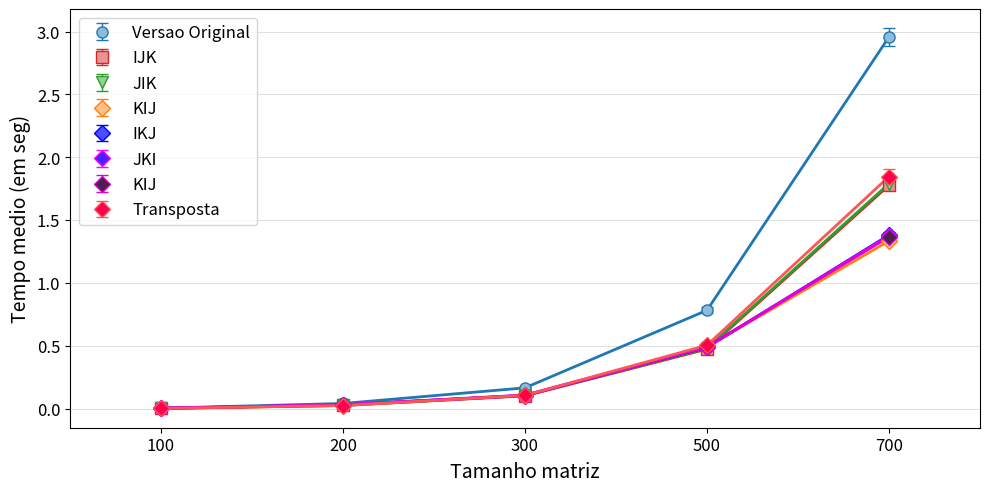

This chart was generated by the following Python code:
import matplotlib.pyplot as plt
import matplotlib.patches as mpatches
import matplotlib as mpl
import numpy as np


VersaoOriginal = [
[0.0085990000, 0.0069060000, 0.0059060000, 0.0059120000, 0.0060200000, 0.0070290000, 0.0057900000, 0.0068580000, 0.0062530000, 0.0064660000, 0.0062310000, 0.0059670000, 0.0061760000, 0.0060720000, 0.0069220000, 0.0068950000, 0.0063390000, 0.0059440000, 0.0076770000, 0.0060330000, 0.0066310000, 0.0061820000, 0.0059860000, 0.0062790000, 0.0055720000, 0.0062310000, 0.0061560000, 0.0062110000, 0.0060750000, 0.0061680000],
[0.0434890000, 0.0432660000, 0.0427210000, 0.0437720000, 0.0426420000, 0.0429800000, 0.0424360000, 0.0433540000, 0.0442950000, 0.0508130000, 0.0432660000, 0.0429980000, 0.0437070000, 0.0432820000, 0.0431820000, 0.0428850000, 0.0431650000, 0.0427620000, 0.0440290000, 0.0447660000, 0.0429460000, 0.0446100000, 0.0430330000, 0.0442150000, 0.0427420000, 0.0429880000, 0.0443540000, 0.0427280000, 0.0440400000, 0.0435820000],
[0.1751930000, 0.1653500000, 0.1652720000, 0.1639840000, 0.1655240000, 0.1659920000, 0.1739480000, 0.1665120000, 0.1691310000, 0.1645060000, 0.1668220000, 0.1650000000, 0.1726700000, 0.1716010000, 0.1708240000, 0.1650220000, 0.1706690000, 0.1697660000, 0.1661220000, 0.1677460000, 0.1667780000, 0.1667170000, 0.1673810000, 0.1721230000, 0.1651610000, 0.1700250000, 0.1677050000, 0.1635120000, 0.1661060000, 0.1729090000],
[0.7663190000, 0.7806810000, 0.7972260000, 0.7671560000, 0.7628010000, 0.7697040000, 0.7719380000, 0.7663260000, 0.7744890000, 0.7633530000, 0.7632550000, 0.7793930000, 0.7885280000, 0.7724190000, 0.7618610000, 0.7745410000, 0.7690050000, 0.8205260000, 0.8061170000, 0.7790200000, 0.7905040000, 0.8017450000, 0.7642370000, 0.7587230000, 0.8259500000, 0.8052070000, 0.8148020000, 0.8649010000, 0.7984610000, 0.7749160000],
[2.9688810000, 3.0154450000, 2.9849180000, 2.9045940000, 3.1307600000, 3.0497240000, 2.9668700000, 3.0671130000, 2.8808560000, 2.8955940000, 2.8862880000, 2.9380260000, 2.9506500000, 2.9085240000, 2.8879360000, 2.8809200000, 2.8868730000, 2.8815080000, 2.9523020000, 2.9946520000, 2.9473690000, 3.1078070000, 2.9651510000, 2.9531900000, 2.9920920000, 2.9433780000, 3.0554170000, 2.8925220000, 2.9249320000, 2.9025130000]
]

Versao1 = [
[0.0054110000, 0.0037030000, 0.0035090000, 0.0051120000, 0.0033200000, 0.0039720000, 0.0032980000, 0.0040290000, 0.0043750000, 0.0040820000, 0.0046740000, 0.0037910000, 0.0035620000, 0.0039270000, 0.0040990000, 0.0043010000, 0.0054760000, 0.0046210000, 0.0046040000, 0.0040860000, 0.0038310000, 0.0049060000, 0.0044030000, 0.0045520000, 0.0040810000, 0.0044140000, 0.0046530000, 0.0046190000, 0.0041770000, 0.0040510000],
[0.0297110000, 0.0284330000, 0.0264400000, 0.0267010000, 0.0267420000, 0.0269360000, 0.0269200000, 0.0281410000, 0.0387000000, 0.0317350000, 0.0287080000, 0.0270370000, 0.0270040000, 0.0281920000, 0.0277940000, 0.0273100000, 0.0286630000, 0.0269680000, 0.0267510000, 0.0263510000, 0.0308620000, 0.0278630000, 0.0265360000, 0.0271550000, 0.0264890000, 0.0273360000, 0.0269660000, 0.0283760000, 0.0290600000, 0.0290670000],
[0.1033830000, 0.1027430000, 0.1070170000, 0.1074810000, 0.1050500000, 0.1077860000, 0.1073820000, 0.1055690000, 0.1022320000, 0.1053800000, 0.1039520000, 0.1071440000, 0.1089800000, 0.1030800000, 0.1016080000, 0.1017460000, 0.1043100000, 0.1022350000, 0.1008610000, 0.1046580000, 0.1013140000, 0.1111970000, 0.1013520000, 0.1020590000, 0.1027760000, 0.1016550000, 0.1034220000, 0.1027670000, 0.1014880000, 0.1036250000],
[0.4801700000, 0.4705280000, 0.4727520000, 0.4658640000, 0.4794320000, 0.4738200000, 0.4843910000, 0.4749210000, 0.4994930000, 0.4677140000, 0.4825360000, 0.4607950000, 0.4774820000, 0.4730640000, 0.4788930000, 0.4679860000, 0.4824930000, 0.4640560000, 0.4818900000, 0.4658950000, 0.4701670000, 0.4923690000, 0.4736870000, 0.4722610000, 0.4688370000, 0.4789970000, 0.4924110000, 0.4712170000, 0.4670420000, 0.4751330000],
[1.7738740000, 1.7623890000, 1.7579570000, 1.7674610000, 1.7650260000, 1.7750080000, 1.7731890000, 1.7694820000, 1.7680900000, 1.7833450000, 1.7512110000, 1.7910210000, 1.7585080000, 1.7742590000, 1.7772260000, 1.7999390000, 1.8145310000, 1.7820580000, 1.7724250000, 1.7885920000, 1.7592670000, 1.7933390000, 1.7853500000, 1.7853440000, 1.8165690000, 1.7755450000, 1.7891140000, 1.7765480000, 1.7818870000, 1.7840070000]
]

Versao2 = [
[0.0051210000, 0.0049950000, 0.0050530000, 0.0038870000, 0.0033240000, 0.0030980000, 0.0050890000, 0.0050440000, 0.0050500000, 0.0052530000, 0.0037600000, 0.0039690000, 0.0051770000, 0.0049970000, 0.0034850000, 0.0049240000, 0.0032030000, 0.0038460000, 0.0037620000, 0.0036610000, 0.0039290000, 0.0032710000, 0.0034000000, 0.0034620000, 0.0041400000, 0.0042380000, 0.0041680000, 0.0050330000, 0.0038670000, 0.0038660000],
[0.0346850000, 0.0265830000, 0.0285850000, 0.0284130000, 0.0264380000, 0.0273450000, 0.0275040000, 0.0282730000, 0.0274100000, 0.0278260000, 0.0280910000, 0.0262360000, 0.0264620000, 0.0277360000, 0.0279470000, 0.0265850000, 0.0266700000, 0.0276560000, 0.0266030000, 0.0265620000, 0.0291730000, 0.0284900000, 0.0270350000, 0.0275130000, 0.0286380000, 0.0282140000, 0.0278770000, 0.0313570000, 0.0275890000, 0.0271530000],
[0.1042690000, 0.1021320000, 0.1008930000, 0.1006520000, 0.0996360000, 0.1014020000, 0.1037550000, 0.1041610000, 0.1054270000, 0.1012720000, 0.1002460000, 0.1024480000, 0.1003190000, 0.1000920000, 0.1028470000, 0.1008320000, 0.1005350000, 0.1021190000, 0.1043480000, 0.1000000000, 0.1001850000, 0.1117340000, 0.1531860000, 0.1091250000, 0.1310200000, 0.1138010000, 0.1120320000, 0.1056630000, 0.1106600000, 0.1100210000],
[0.5993260000, 0.5534260000, 0.5009810000, 0.5519950000, 0.4837410000, 0.4623340000, 0.4744600000, 0.4695690000, 0.4736080000, 0.4677740000, 0.4672790000, 0.4692800000, 0.4608600000, 0.4690890000, 0.4631170000, 0.4682810000, 0.4786660000, 0.4726910000, 0.4630610000, 0.4673060000, 0.5006970000, 0.4714880000, 0.4876230000, 0.4941480000, 0.4596810000, 0.4671090000, 0.4714670000, 0.4722660000, 0.4704410000, 0.4733600000],
[1.7793100000, 1.7828540000, 1.7730360000, 1.7721530000, 1.7733310000, 1.7872180000, 1.7694510000, 1.7746210000, 1.7786050000, 1.7764070000, 1.7817280000, 1.7559590000, 1.7817330000, 1.7742980000, 1.7697690000, 1.7698430000, 1.7825360000, 1.7804550000, 1.8078080000, 1.7832050000, 1.7848920000, 1.7944750000, 1.7953640000, 1.7725440000, 1.7926930000, 1.8066970000, 1.8431120000, 1.9142670000, 1.8599090000, 1.8247250000]
]

Versao3 = [
[0.0048170000, 0.0059990000, 0.0055030000, 0.0064430000, 0.0046340000, 0.0063730000, 0.0063070000, 0.0057940000, 0.0049010000, 0.0046890000, 0.0050110000, 0.0050230000, 0.0050880000, 0.0046140000, 0.0057280000, 0.0057400000, 0.0050980000, 0.0047570000, 0.0050880000, 0.0055870000, 0.0053130000, 0.0045800000, 0.0062840000, 0.0051970000, 0.0048820000, 0.0049520000, 0.0057960000, 0.0049280000, 0.0058890000, 0.0055460000],
[0.0338230000, 0.0320640000, 0.0315310000, 0.0321700000, 0.0326870000, 0.0324090000, 0.0331530000, 0.0318050000, 0.0337370000, 0.0336350000, 0.0347180000, 0.0321950000, 0.0331230000, 0.0329300000, 0.0314070000, 0.0329850000, 0.0329130000, 0.0322670000, 0.0327290000, 0.0329220000, 0.0317290000, 0.0349350000, 0.0318150000, 0.0318350000, 0.0325930000, 0.0316620000, 0.0323800000, 0.0339820000, 0.0329190000, 0.0318240000],
[0.1062090000, 0.1067350000, 0.1119910000, 0.1110470000, 0.1055140000, 0.1047920000, 0.1072530000, 0.1046250000, 0.1079500000, 0.1055620000, 0.1060960000, 0.1064120000, 0.1096490000, 0.1068760000, 0.1049280000, 0.1060590000, 0.1040490000, 0.1057070000, 0.1063650000, 0.1066400000, 0.1069790000, 0.1127640000, 0.1057470000, 0.1073090000, 0.1061350000, 0.1071610000, 0.1055280000, 0.1065380000, 0.1063360000, 0.1063200000],
[0.4867900000, 0.4823860000, 0.4958100000, 0.4799200000, 0.4950680000, 0.4843330000, 0.4882670000, 0.4828840000, 0.5468830000, 0.4892180000, 0.4912120000, 0.4800690000, 0.4902400000, 0.4916910000, 0.5351730000, 0.5403320000, 0.4893660000, 0.4834210000, 0.4946430000, 0.4849640000, 0.4880750000, 0.4825740000, 0.5091850000, 0.4871130000, 0.5012120000, 0.4847990000, 0.4875460000, 0.4819090000, 0.4902780000, 0.4822330000],
[1.3329380000, 1.3594500000, 1.3214750000, 1.3315260000, 1.3321970000, 1.3423800000, 1.3459240000, 1.3230480000, 1.3343660000, 1.3312400000, 1.3313400000, 1.3326870000, 1.3426230000, 1.3377360000, 1.3420980000, 1.3361680000, 1.3278010000, 1.3369510000, 1.3265920000, 1.3369550000, 1.3297030000, 1.3342760000, 1.3370210000, 1.3393080000, 1.3371770000, 1.3356320000, 1.3496560000, 1.3438420000, 1.3320050000, 1.3365720000]
]

Versao4 = [
[0.0074240000, 0.0065270000, 0.0050380000, 0.0069130000, 0.0058820000, 0.0046520000, 0.0048670000, 0.0062990000, 0.0050050000, 0.0047970000, 0.0049220000, 0.0046860000, 0.0043150000, 0.0052390000, 0.0060620000, 0.0052760000, 0.0051790000, 0.0052670000, 0.0055580000, 0.0057820000, 0.0069350000, 0.0059990000, 0.0052890000, 0.0051270000, 0.0054050000, 0.0063300000, 0.0066430000, 0.0058260000, 0.0051370000, 0.0058600000],
[0.0366310000, 0.0323270000, 0.0325690000, 0.0333070000, 0.0322110000, 0.0321940000, 0.0343370000, 0.0319710000, 0.0323090000, 0.0338340000, 0.0330460000, 0.0319060000, 0.0328850000, 0.0328280000, 0.0324530000, 0.0347790000, 0.0336220000, 0.0336800000, 0.0329960000, 0.0325920000, 0.0329110000, 0.0325150000, 0.0328710000, 0.0344480000, 0.0319400000, 0.0321980000, 0.0333090000, 0.0320150000, 0.0317660000, 0.0347820000],
[0.1076070000, 0.1059580000, 0.1066760000, 0.1071650000, 0.1141880000, 0.1064660000, 0.1078180000, 0.1064340000, 0.1096400000, 0.1078230000, 0.1054960000, 0.1094750000, 0.1058030000, 0.1143320000, 0.1060220000, 0.1078330000, 0.1069670000, 0.1058730000, 0.1073480000, 0.1054090000, 0.1062760000, 0.1068610000, 0.1098780000, 0.1086060000, 0.1067780000, 0.1069130000, 0.1056470000, 0.1068060000, 0.1072920000, 0.1078970000],
[0.5024870000, 0.4856820000, 0.4922520000, 0.4871750000, 0.4879950000, 0.4885890000, 0.4914080000, 0.4847810000, 0.4917240000, 0.4865990000, 0.4945560000, 0.4845410000, 0.4920160000, 0.4850020000, 0.4986160000, 0.4935910000, 0.4920130000, 0.4818450000, 0.5014450000, 0.4846740000, 0.4904210000, 0.4852270000, 0.5054050000, 0.4899780000, 0.4859970000, 0.4824130000, 0.4914280000, 0.4821700000, 0.4877640000, 0.4913800000],
[1.3796190000, 1.3715180000, 1.3723380000, 1.3847340000, 1.3796670000, 1.3821450000, 1.3825330000, 1.3704790000, 1.3837320000, 1.3631600000, 1.3734200000, 1.3698000000, 1.3606070000, 1.3766040000, 1.3857010000, 1.3808230000, 1.3858750000, 1.3792040000, 1.3851680000, 1.3843620000, 1.3821380000, 1.3919080000, 1.3721150000, 1.3789030000, 1.3887260000, 1.4054730000, 1.4217610000, 1.3923560000, 1.4181240000, 1.3680320000]
]

Versao5 = [
[0.0070160000, 0.0057190000, 0.0048590000, 0.0053620000, 0.0047950000, 0.0051400000, 0.0054850000, 0.0049160000, 0.0047140000, 0.0049010000, 0.0060470000, 0.0050350000, 0.0044620000, 0.0044430000, 0.0062070000, 0.0047420000, 0.0051060000, 0.0053380000, 0.0052670000, 0.0053770000, 0.0051740000, 0.0049820000, 0.0052810000, 0.0044680000, 0.0048240000, 0.0059810000, 0.0054850000, 0.0045740000, 0.0062960000, 0.0047820000],
[0.0324820000, 0.0326140000, 0.0332490000, 0.0317410000, 0.0323120000, 0.0333460000, 0.0317320000, 0.0319840000, 0.0334530000, 0.0317180000, 0.0316260000, 0.0339980000, 0.0323560000, 0.0316050000, 0.0352290000, 0.0330260000, 0.0321790000, 0.0360590000, 0.0321040000, 0.0325330000, 0.0318790000, 0.0316070000, 0.0317160000, 0.0327120000, 0.0320150000, 0.0330340000, 0.0334520000, 0.0316530000, 0.0337750000, 0.0328700000],
[0.1061580000, 0.1055520000, 0.1057840000, 0.1070530000, 0.1058380000, 0.1080280000, 0.1068830000, 0.1074540000, 0.1072870000, 0.1057160000, 0.1071630000, 0.1061320000, 0.1079760000, 0.1098880000, 0.1078980000, 0.1064490000, 0.1060830000, 0.1066410000, 0.1061490000, 0.1062400000, 0.1058700000, 0.1057600000, 0.1099230000, 0.1109660000, 0.1068270000, 0.1074550000, 0.1075870000, 0.1071590000, 0.1057780000, 0.1050060000],
[0.4913330000, 0.4805560000, 0.4911270000, 0.4827200000, 0.4983600000, 0.4865950000, 0.4931660000, 0.4869820000, 0.4986330000, 0.4873190000, 0.4909710000, 0.4852500000, 0.4991040000, 0.4866210000, 0.4977960000, 0.4898630000, 0.4966490000, 0.4894370000, 0.4949470000, 0.4937050000, 0.4925790000, 0.4874140000, 0.5004110000, 0.4911290000, 0.4951660000, 0.4869350000, 0.5016580000, 0.4940590000, 0.5030620000, 0.5004770000],
[1.3835790000, 1.3760790000, 1.3983050000, 1.3936850000, 1.3659690000, 1.3639510000, 1.3976530000, 1.3570130000, 1.3689350000, 1.3756060000, 1.3873470000, 1.3825710000, 1.3742230000, 1.3802580000, 1.3744350000, 1.3755610000, 1.3614820000, 1.3667280000, 1.3800270000, 1.3727920000, 1.3819780000, 1.3782780000, 1.3769240000, 1.3775190000, 1.3879350000, 1.3632820000, 1.3705520000, 1.3688300000, 1.3864270000, 1.3608380000]
]

Versao6 = [
[0.0066680000, 0.0042080000, 0.0064590000, 0.0044560000, 0.0052660000, 0.0048250000, 0.0049280000, 0.0058500000, 0.0055490000, 0.0049920000, 0.0060490000, 0.0048070000, 0.0060000000, 0.0045800000, 0.0045650000, 0.0049570000, 0.0078400000, 0.0050640000, 0.0061970000, 0.0056880000, 0.0049610000, 0.0055450000, 0.0050220000, 0.0061010000, 0.0059890000, 0.0054410000, 0.0058690000, 0.0070870000, 0.0062430000, 0.0049130000],
[0.0328790000, 0.0320130000, 0.0350880000, 0.0322120000, 0.0326540000, 0.0337600000, 0.0315420000, 0.0320100000, 0.0327740000, 0.0321200000, 0.0326860000, 0.0343120000, 0.0320480000, 0.0322350000, 0.0314270000, 0.0314180000, 0.0330680000, 0.0324870000, 0.0319660000, 0.0361090000, 0.0334800000, 0.0324820000, 0.0353810000, 0.0336550000, 0.0341570000, 0.0347450000, 0.0351540000, 0.0332970000, 0.0346720000, 0.0413070000],
[0.1126300000, 0.1097660000, 0.1300850000, 0.1118710000, 0.1152410000, 0.1146080000, 0.1169790000, 0.1171280000, 0.1066330000, 0.1079350000, 0.1074640000, 0.1074670000, 0.1071570000, 0.1172470000, 0.1103870000, 0.1100780000, 0.1116390000, 0.1106140000, 0.1085300000, 0.1072590000, 0.1057820000, 0.1058620000, 0.1053210000, 0.1115410000, 0.1091020000, 0.1073350000, 0.1051270000, 0.1076050000, 0.1108790000, 0.1105630000],
[0.5127950000, 0.5152170000, 0.4913140000, 0.4918100000, 0.5249500000, 0.4915440000, 0.5179460000, 0.5057470000, 0.4959840000, 0.5042760000, 0.4976490000, 0.4928540000, 0.4895660000, 0.4988250000, 0.4946050000, 0.4894410000, 0.4934660000, 0.4799870000, 0.4972990000, 0.4847900000, 0.4851990000, 0.4828590000, 0.5109320000, 0.4930640000, 0.4898490000, 0.4829440000, 0.4877230000, 0.4895620000, 0.4863000000, 0.4886480000],
[1.3948310000, 1.4215440000, 1.4594950000, 1.4434660000, 1.3475740000, 1.3873010000, 1.3431590000, 1.4896770000, 1.3754580000, 1.3484070000, 1.3957240000, 1.4218590000, 1.3503530000, 1.3623040000, 1.3716630000, 1.3880400000, 1.3502230000, 1.3535380000, 1.3494430000, 1.3312500000, 1.3182490000, 1.3277550000, 1.3360250000, 1.3252910000, 1.3339950000, 1.3327160000, 1.3478090000, 1.3237230000, 1.3498220000, 1.3566600000]
]

Versao7 = [
[0.0060610000, 0.0055620000, 0.0040050000, 0.0037820000, 0.0048350000, 0.0035070000, 0.0038800000, 0.0041260000, 0.0053970000, 0.0050790000, 0.0043120000, 0.0043620000, 0.0048470000, 0.0042120000, 0.0034850000, 0.0047090000, 0.0041090000, 0.0048820000, 0.0041890000, 0.0040620000, 0.0043410000, 0.0038070000, 0.0038110000, 0.0035850000, 0.0046120000, 0.0041030000, 0.0039440000, 0.0041930000, 0.0048720000, 0.0035920000],
[0.0301630000, 0.0269690000, 0.0266650000, 0.0282000000, 0.0270750000, 0.0268610000, 0.0272640000, 0.0291900000, 0.0266080000, 0.0261830000, 0.0279380000, 0.0269870000, 0.0265130000, 0.0280320000, 0.0281330000, 0.0266110000, 0.0264790000, 0.0294240000, 0.0277710000, 0.0266830000, 0.0278520000, 0.0273780000, 0.0272020000, 0.0266930000, 0.0280070000, 0.0268780000, 0.0271920000, 0.0271980000, 0.0286060000, 0.0269400000],
[0.1033960000, 0.1025640000, 0.1024590000, 0.1063060000, 0.1042010000, 0.1020270000, 0.1030630000, 0.1051250000, 0.1056100000, 0.1076410000, 0.1029730000, 0.1059090000, 0.1218930000, 0.1117350000, 0.1143690000, 0.1044370000, 0.1500570000, 0.1102330000, 0.1051610000, 0.1046470000, 0.1046700000, 0.1169680000, 0.1058640000, 0.1032770000, 0.1015050000, 0.1020990000, 0.1054830000, 0.1201540000, 0.1052980000, 0.1071080000],
[0.4760540000, 0.4900260000, 0.5082440000, 0.4781850000, 0.4731280000, 0.4955520000, 0.4802790000, 0.4977350000, 0.4846810000, 0.4884260000, 0.4917220000, 0.5073190000, 0.5027710000, 0.5108090000, 0.4925910000, 0.5227240000, 0.5462280000, 0.5394390000, 0.5062960000, 0.5100830000, 0.4808580000, 0.5128170000, 0.5233070000, 0.5466050000, 0.5424900000, 0.5249550000, 0.5346810000, 0.5098150000, 0.5089480000, 0.5076630000],
[1.8663390000, 1.8263980000, 1.8127870000, 1.8066700000, 1.8112760000, 1.8043410000, 1.8070270000, 1.8459400000, 1.9152630000, 1.8118280000, 1.8549590000, 1.8070570000, 1.8075570000, 1.8648000000, 1.8261560000, 1.8386630000, 1.9144540000, 2.1013900000, 1.7839760000, 1.8562720000, 1.9550090000, 1.8200070000, 1.8984450000, 1.8235410000, 1.8467080000, 1.8090480000, 1.8081060000, 1.8121670000, 1.8108250000, 1.8803190000]
]

mediaVersaoOriginal = []
stdVersaoOriginal = []

mediaVersao1 = []
stdVersao1 = []

mediaVersao2 = []
stdVersao2 = []

mediaVersao3 = []
stdVersao3 = []

mediaVersao4 = []
stdVersao4 = []

mediaVersao5 = []
stdVersao5 = []

mediaVersao6 = []
stdVersao6 = []

mediaVersao7 = []
stdVersao7 = []

for i in range(5):
	mediaVersaoOriginal.append(np.mean(VersaoOriginal[i]))
	stdVersaoOriginal.append(np.std(VersaoOriginal[i]))
	
	mediaVersao1.append(np.mean(Versao1[i]))
	stdVersao1.append(np.std(Versao1[i]))

	mediaVersao2.append(np.mean(Versao2[i]))
	stdVersao2.append(np.std(Versao2[i]))
	
	mediaVersao3.append(np.mean(Versao3[i]))
	stdVersao3.append(np.std(Versao3[i]))
	
	mediaVersao4.append(np.mean(Versao4[i]))
	stdVersao4.append(np.std(Versao4[i]))

	mediaVersao5.append(np.mean(Versao5[i]))
	stdVersao5.append(np.std(Versao5[i]))
	
	mediaVersao6.append(np.mean(Versao6[i]))
	stdVersao6.append(np.std(Versao6[i]))

	mediaVersao7.append(np.mean(Versao7[i]))
	stdVersao7.append(np.std(Versao7[i]))

fig = plt.figure(figsize=(10,5))
ax1 = fig.add_subplot(111)


## Media e desvio padra	o ##

plt.errorbar(np.array(range(len(mediaVersaoOriginal)))*2, mediaVersaoOriginal, stdVersaoOriginal,label=r'Versao Original', color='#1F77B4', fmt='o', lw=1, capsize=4, markersize=8, markeredgecolor='#1F77B4', markerfacecolor='#8FBBD9')
plt.plot(np.array(range(len(mediaVersaoOriginal)))*2, mediaVersaoOriginal, color='#1F77B4',lw=2)

plt.errorbar(np.array(range(len(mediaVersao1)))*2, mediaVersao1, stdVersao1,label=r'IJK', color='#D62728', fmt='s', lw=1, capsize=4, markersize=8, markeredgecolor='#D62728', markerfacecolor='#EA9393')
plt.plot(np.array(range(len(mediaVersao1)))*2, mediaVersao1, color='#D62728',lw=2)

plt.errorbar(np.array(range(len(mediaVersao2)))*2, mediaVersao2, stdVersao2,label=r'JIK', color='#2CA02C', fmt='v', lw=1, capsize=4, markersize=8, markeredgecolor='#2CA02C', markerfacecolor='#95CF95')
plt.plot(np.array(range(len(mediaVersao2)))*2, mediaVersao2, color='#2CA02C',lw=2)

plt.errorbar(np.array(range(len(mediaVersao3)))*2, mediaVersao3, stdVersao3,label=r'KIJ', color='#FF7F0E', fmt='D', lw=1, capsize=4, markersize=8, markeredgecolor='#FF7F0E', markerfacecolor='#FFBF86')
plt.plot(np.array(range(len(mediaVersao3)))*2, mediaVersao3, color='#FF7F0E',lw=2)

plt.errorbar(np.array(range(len(mediaVersao4)))*2, mediaVersao4, stdVersao4,label=r'IKJ', color='#0000FF', fmt='D', lw=1, capsize=4, markersize=8, markeredgecolor='#0000FF', markerfacecolor='#4D4DFF')
plt.plot(np.array(range(len(mediaVersao4)))*2, mediaVersao4, color='#0000FF',lw=2)

plt.errorbar(np.array(range(len(mediaVersao5)))*2, mediaVersao5, stdVersao5,label=r'JKI', color='#FF00FF', fmt='D', lw=1, capsize=4, markersize=8, markeredgecolor='#FF00FF', markerfacecolor='#4D1FFF')
plt.plot(np.array(range(len(mediaVersao5)))*2, mediaVersao5, color='#FF00FF',lw=2)

plt.errorbar(np.array(range(len(mediaVersao6)))*2, mediaVersao6, stdVersao6,label=r'KIJ', color='#DD00DD', fmt='D', lw=1, capsize=4, markersize=8, markeredgecolor='#DD00DD', markerfacecolor='#4D1F4D')
plt.plot(np.array(range(len(mediaVersao6)))*2, mediaVersao6, color='#DD00DD',lw=2)

plt.errorbar(np.array(range(len(mediaVersao7)))*2, mediaVersao7, stdVersao7,label=r'Transposta', color='#FF5555', fmt='D', lw=1, capsize=4, markersize=8, markeredgecolor='#FF5555', markerfacecolor='#FF004D')
plt.plot(np.array(range(len(mediaVersao7)))*2, mediaVersao7, color='#FF5555',lw=2)



ax1.yaxis.grid(True, linestyle='-', linewidth=0.5, which='major', color='lightgrey',alpha=1.0)
# ax1.xaxis.grid(True, linestyle='-', linewidth=0.5, which='major', color='lightgrey',alpha=1.0)

fontSize=12

ax1.set_axisbelow(True)
# ax1.set_title('Titulo', fontsize=fontSize+3, fontweight='bold')
ax1.set_xlabel(r'Tamanho matriz', fontsize=fontSize+2)
ax1.set_ylabel('Tempo medio (em seg)', fontsize=fontSize+2)
ax1.xaxis.set_label_coords(0.5, -0.08)
ax1.set_facecolor('white')


handles, labels = ax1.get_legend_handles_labels()
leg = ax1.legend(handles, labels, bbox_to_anchor=(0.01, 0.98), loc=2, borderaxespad=0., fontsize=fontSize)
leg.get_frame().set_facecolor('#FFFFFF')
# plt.legend(title=r'Compilador')

ticks = ['100', '200', '300', '500', '700']
plt.xticks(range(0, len(ticks)*2, 2), ticks, fontsize=fontSize)
plt.yticks(fontsize=fontSize)
plt.xlim(-1, len(ticks)*2-1)
#plt.ylim(-10, 40)


plt.tight_layout()
# plt.show()

plt.savefig('GraficoPratica3.pdf',bbox_inches='tight')
